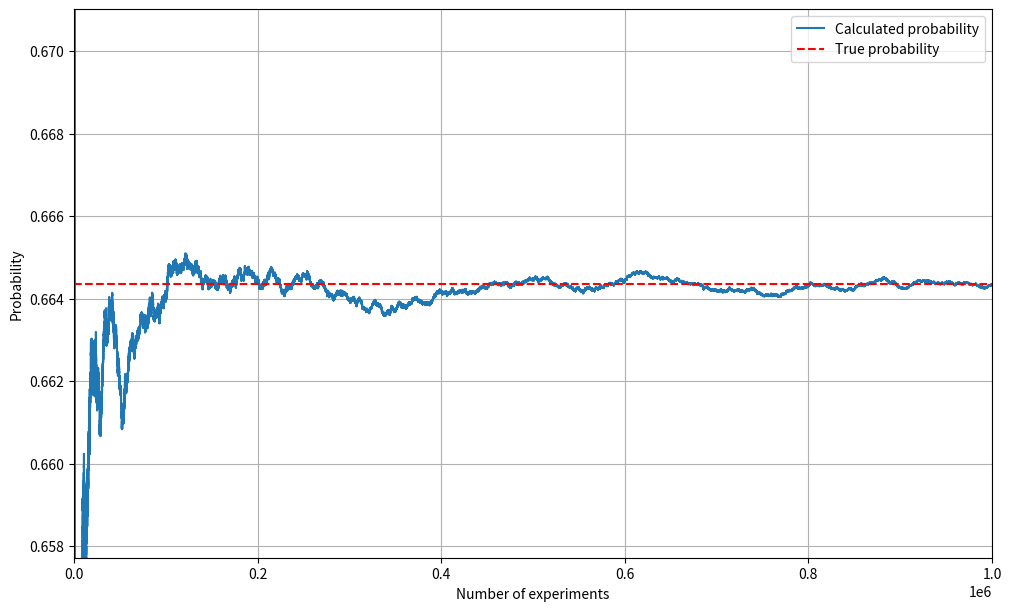

This figure's Python source:
import argparse
import math
from itertools import combinations

import matplotlib.pyplot as plt
import numpy as np
from tqdm import tqdm


class ProbabilityExperiment:
    """
    Parent class to perform probability experiments and calculate
    probabilities. The class is designed to be inherited by child
    classes that implement the run_experiment() and
    calculate_true_probability() methods.

    Parameters
    ----------
    n : in
        Number of participants.
    m : int
        Number of items.
    k : int
        Number of experiments.
    seed : int
        Seed for the random number generator.

    Attributes
    ----------
    n : int
        Number of participants.
    m : int
        Number of items.
    k : int
        Number of experiments.
    rng : numpy.random.Generator
        Random number generator.
    results : list
        List to store the results of the experiments.

    Methods
    -------
    run_experiment()
        To be implemented by child classes. Performs a single experiment
        and returns True if the experiment outcome is the case being
        tested, False otherwise.
    simulate_probability()
        Runs multiple experiments and calculates the probability of the
        case being tested.
    calculate_true_probability()
        To be implemented by child classes. Calculates the true
        probability of the case being tested.
    plot_results()
        Plots the calculated probability as a function of the number of
        experiments and compares it with the true probability.
    """

    def __init__(self, n, m, k, seed=42):
        self.n = n
        self.m = m
        self.k = k
        self.rng = np.random.default_rng(seed=seed)
        self.results = []

    def run_experiment(self):
        """
        To be implemented by child classes. Performs a single experiment
        and returns True if the experiment outcome is the case being
        tested, False otherwise.
        """
        raise NotImplementedError

    def simulate_probability(self):
        """
        Runs multiple experiments and calculates the probability of all
        participants choosing different items.

        Returns
        -------
        float
            Calculated probability.
        """
        self.results = [self.run_experiment() for _ in tqdm(range(self.k))]
        self.simulated_probability = np.mean(self.results)
        return self.simulated_probability

    def calculate_true_probability(self):
        """
        To be implemented by child classes. Calculates the true
        probability of the case being tested.

        Must set the attribute `true_probability` to the calculated
        probability.

        Returns
        -------
        float
            True probability.
        """
        raise NotImplementedError

    def plot_results(self):
        """
        Plots the calculated probability as a function of the number of
        experiments and compares it with the true probability.
        """
        fig, ax = plt.subplots(figsize=(10, 6), constrained_layout=True)
        ax.plot(
            np.cumsum(self.results) / np.arange(1, self.k + 1),
            label="Calculated probability",
        )
        ax.set_xlabel("Number of experiments")
        ax.set_ylabel("Probability")
        ax.axhline(
            self.true_probability,
            color="red",
            linestyle="--",
            label="True probability",
        )
        ax.legend()
        ax.grid()
        ax.set_ylim(
            self.true_probability - self.true_probability / 100,
            self.true_probability + self.true_probability / 100,
        )
        ax.set_xlim(0, self.k)
        plt.show()

    def save_results(self, filename):
        """
        Save the results of the experiments to a file.

        Parameters
        ----------
        filename : str
            Name of the file to save the results.
        """
        if not filename.endswith("_results"):
            filename += "_results"
        if not filename.endswith(".txt"):
            filename += ".txt"
        np.savetxt(filename, self.results)


class AllUnique(ProbabilityExperiment):
    """
    Child class to perform probability experiments and calculate
    probabilities for the case where all participants choose different
    items.

    Parameters
    ----------
    See ProbabilityExperiment class.

    Methods
    -------
    run_experiment()
        Performs a single experiment to check if any two participants
        choose the same item.
    calculate_true_probability()
        Calculates the true probability of any two participants choosing
        the same item.
    """

    def run_experiment(self):
        """
        Performs a single experiment to check if all participants choose
        different items.

        Returns
        -------
        bool
            True if any two participants chose the same item, False
            otherwise.
        """
        choices = self.rng.integers(1, self.m + 1, self.n)
        unique_choices = np.unique(choices)
        return len(unique_choices) == self.n

    def calculate_true_probability(self):
        """
        Calculates the true probability of all participants choosing
        different items.

        Returns
        -------
        float
            True probability.
        """
        self.true_probability = math.factorial(self.m) / (
            self.m**self.n * math.factorial(self.m - self.n)
        )
        return self.true_probability


class NoExactPairs(ProbabilityExperiment):
    """
    Child class to perform probability experiments and calculate
    probabilities for the case where there are no exact pairs. That is,
    no two participants choose the same item, but there may be groups of
    three or more participants choosing the same item.

    Parameters
    ----------
    See ProbabilityExperiment class.

    Methods
    -------
    run_experiment()
        Performs a single experiment to check if there are any exact
        pairs.
    calculate_true_probability()
        Calculates the true probability of no exact pairs.
    """

    def run_experiment(self):
        """
        Performs a single experiment to check if there are any exact
        pairs.

        Returns
        -------
        bool
            True if there are any exact pairs, False otherwise.
        """
        choices = self.rng.integers(1, self.m + 1, self.n)
        _, counts = np.unique(choices, return_counts=True)
        return np.all(counts != 2)

    def calculate_true_probability(self):
        """
        Calculates the true probability of no exact pairs.

        Returns
        -------
        float
            True probability
        """

        def multinomial_coefficient(*args):
            """Calculate the multinomial coefficient."""
            return math.factorial(sum(args)) // math.prod(
                math.factorial(x) for x in args
            )

        def p_a_i_1_to_k(k):
            """Calculate the probability of having exactly k pairs."""
            return (
                multinomial_coefficient(*([2] * k + [self.n - 2 * k]))
                * (1 / self.m) ** (2 * k)
                * ((self.m - k) / self.m) ** (self.n - 2 * k)
            )

        min_k = min(self.m, self.n // 2)
        sum_terms = 0

        for k in range(1, min_k + 1):
            combs = combinations(range(self.m), k)
            sum_k_terms = sum(p_a_i_1_to_k(k) for _ in combs)
            sum_terms += (-1) ** (k + 1) * sum_k_terms

        p_at_least_one_exact_pair = sum_terms
        p_no_exact_pairs = 1 - p_at_least_one_exact_pair

        self.true_probability = p_no_exact_pairs
        return self.true_probability


def main(n, m, k, experiment_type="all_unique", save_filename=None):
    """
    Main function to run the probability experiments, calculate
    probabilities, and plot the results.

    Parameters
    ----------
    n : int
        Number of participants
    m : int
        Number of items
    k : int
        Number of experiments
    experiment_type : str
        Type of experiment to run. Default is "all_unique".
    save_filename : str
        Name of the file to save the results. Default is None, which
        does not save the results.
    """
    if experiment_type == "all_unique":
        experiment = AllUnique(n, m, k)
    elif experiment_type == "no_exact_pairs":
        experiment = NoExactPairs(n, m, k)
    else:
        raise ValueError("Invalid experiment type")

    print("Running experiments...")
    simulated_prob = experiment.simulate_probability()
    print(f"Simulated Probability: {simulated_prob:.6f}")

    true_prob = experiment.calculate_true_probability()
    print(f"True Probability: {true_prob:.6f}")

    experiment.plot_results()

    if save_filename is not None:
        experiment.save_results(save_filename)


if __name__ == "__main__":
    parser = argparse.ArgumentParser(description="Exact pairs probability")
    parser.add_argument(
        "-n", type=int, default=5, help="Number of participants"
    )
    parser.add_argument("-m", type=int, default=26, help="Number of items")
    parser.add_argument(
        "-k", type=int, default=1000000, help="Number of experiments"
    )
    parser.add_argument(
        "--experiment_type",
        type=str,
        default="all_unique",
        help="Type of experiment to run",
        choices=["all_unique", "no_exact_pairs"],
    )
    parser.add_argument(
        "--save_filename",
        type=str,
        default=None,
        help="Name of the file to save the results. "
        + "No file is saved if not provided.",
    )
    args = parser.parse_args()

    main(args.n, args.m, args.k, args.experiment_type, args.save_filename)
